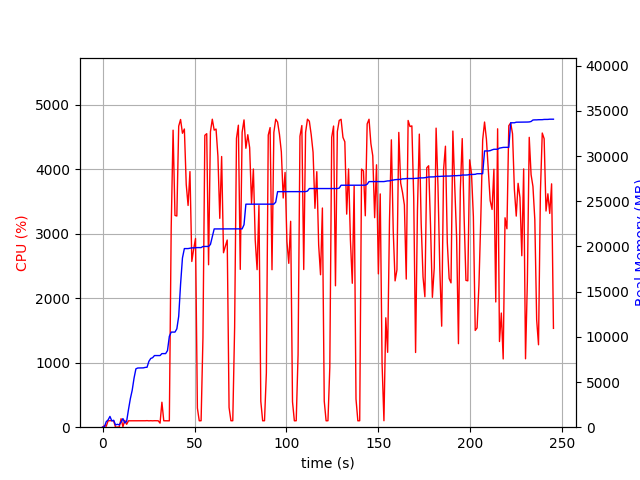

The data file committed next to this chart (first rows):
elapsed_time, nproc, cpu, mem_real, mem_virtual
4.267692565917969e-05, 1, 0.0, 6.645, 3185
1.006, 2, 24.8, 48.38, 153.6
2.013, 5, 14.9, 610.6, 2379
3.02, 4, 99.2, 801.7, 2344
4.029, 6, 101.2, 1192, 3325
5.037, 3, 101.3, 699.5, 1956
6.044, 3, 99.3, 764.2, 2068
7.051, 3, 0.0, 251.1, 1451
8.058, 3, 2.0, 318.2, 1530
9.065, 3, 2.0, 262.9, 1460
10.07, 4, 131.8, 565.3, 2086
11.08, 9, 6.9, 948.2, 3477
12.09, 5, 106.2, 464.9, 2206
13.1, 1, 44.6, 656.8, 1690
14.11, 1, 99.3, 1957, 3658
15.11, 1, 99.3, 3153, 5002
16.12, 1, 100.2, 4085, 6788
17.13, 1, 100.2, 5431, 8580
18.14, 1, 99.2, 6457, 10740
19.15, 1, 100.1, 6549, 10740
20.15, 1, 100.2, 6551, 10752
21.16, 1, 100.2, 6563, 10752
22.17, 1, 99.9, 6563, 10752
23.18, 1, 100.0, 6615, 10752
24.19, 1, 102.0, 6631, 10752
25.2, 1, 99.0, 7287, 10752
26.21, 1, 101.0, 7605, 10752
27.22, 1, 99.0, 7689, 10752
28.23, 1, 101.0, 7925, 10752
29.24, 1, 101.0, 7925, 10752
30.25, 1, 100.0, 7925, 10752
31.26, 1, 63.3, 7925, 10752
32.27, 1, 387.5, 8141, 14329
33.29, 1, 99.9, 8141, 14329
34.3, 1, 99.9, 8141, 14329
35.31, 1, 100.1, 8469, 17401
36.32, 1, 99.0, 10051, 17575
37.33, 1, 3097, 10521, 17575
38.35, 1, 4609, 10521, 17575
39.38, 1, 3286, 10521, 17575
40.39, 1, 3277, 10880, 17575
41.41, 1, 4672, 12268, 21607
42.42, 1, 4775, 15821, 22419
43.44, 1, 4561, 18720, 27252
44.48, 1, 4627, 19760, 27252
45.5, 1, 3766, 19760, 27252
46.51, 1, 3441, 19760, 27252
47.53, 1, 3966, 19796, 27444
48.53, 1, 2572, 19840, 27444
49.54, 1, 2764, 19840, 27444
50.56, 1, 2928, 19856, 27444
51.57, 1, 296.8, 19870, 27444
52.57, 1, 99.2, 19870, 27444
53.58, 1, 100.3, 19870, 27444
54.59, 1, 1388, 19992, 27668
55.61, 1, 4529, 19992, 27668
56.64, 1, 4554, 19998, 27668
57.65, 1, 2521, 19998, 27668
58.66, 1, 4584, 20216, 27885
59.68, 1, 4779, 21079, 28718
... 183 more rows
